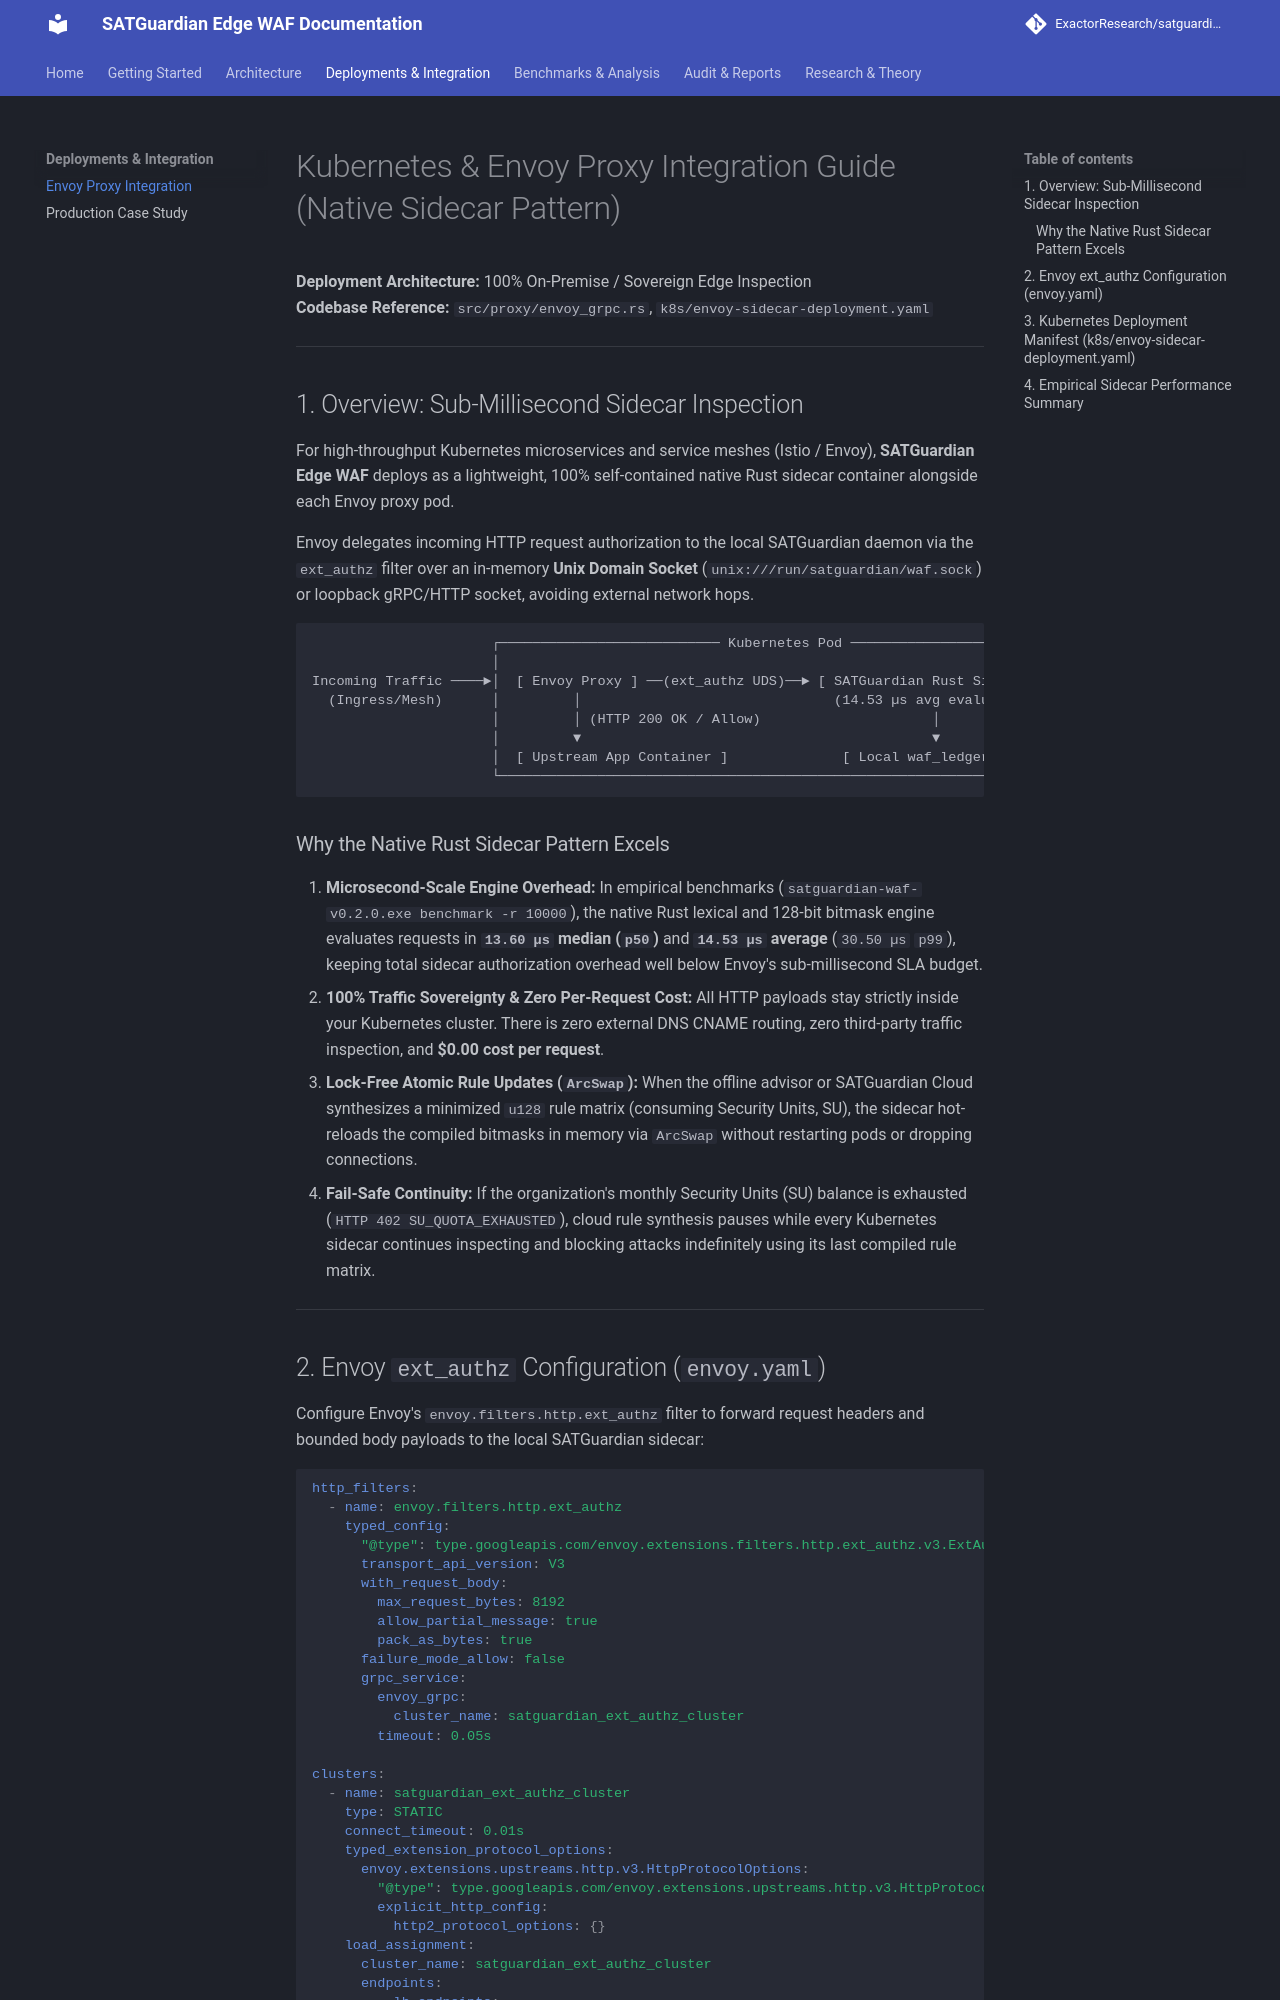

repository: ExactorResearch/exactor-waf-guardian · page: deployments/envoy-integration/index.html · generator: mkdocs

# Kubernetes & Envoy Proxy Integration Guide (Native Sidecar Pattern)

**Deployment Architecture:** 100% On-Premise / Sovereign Edge Inspection  
**Codebase Reference:** `src/proxy/envoy_grpc.rs`, `k8s/envoy-sidecar-deployment.yaml`

---

## 1. Overview: Sub-Millisecond Sidecar Inspection

For high-throughput Kubernetes microservices and service meshes (Istio / Envoy), **SATGuardian Edge WAF** deploys as a lightweight, 100% self-contained native Rust sidecar container alongside each Envoy proxy pod.

 Envoy delegates incoming HTTP request authorization to the local SATGuardian daemon via the `ext_authz` filter over an in-memory **Unix Domain Socket** (`unix:///run/satguardian/waf.sock`) or loopback gRPC/HTTP socket, avoiding external network hops.

```
                      ┌─────────────────────────── Kubernetes Pod ───────────────────────────┐
                      │                                                                      │
Incoming Traffic ────►│  [ Envoy Proxy ] ──(ext_authz UDS)──► [ SATGuardian Rust Sidecar ]   │
  (Ingress/Mesh)      │         │                               (14.53 µs avg evaluation)    │
                      │         │ (HTTP 200 OK / Allow)                     │                │
                      │         ▼                                           ▼                │
                      │  [ Upstream App Container ]              [ Local waf_ledger.db ]     │
                      └──────────────────────────────────────────────────────────────────────┘
```

### Why the Native Rust Sidecar Pattern Excels
1. **Microsecond-Scale Engine Overhead:** In empirical benchmarks (`satguardian-waf-v0.2.0.exe benchmark -r 10000`), the native Rust lexical and 128-bit bitmask engine evaluates requests in **`13.60 µs` median (`p50`)** and **`14.53 µs` average** (`30.50 µs` `p99`), keeping total sidecar authorization overhead well below Envoy's sub-millisecond SLA budget.
2. **100% Traffic Sovereignty & Zero Per-Request Cost:** All HTTP payloads stay strictly inside your Kubernetes cluster. There is zero external DNS CNAME routing, zero third-party traffic inspection, and **$0.00 cost per request**.
3. **Lock-Free Atomic Rule Updates (`ArcSwap`):** When the offline advisor or SATGuardian Cloud synthesizes a minimized `u128` rule matrix (consuming Security Units, SU), the sidecar hot-reloads the compiled bitmasks in memory via `ArcSwap` without restarting pods or dropping connections.
4. **Fail-Safe Continuity:** If the organization's monthly Security Units (SU) balance is exhausted (`HTTP 402 SU_QUOTA_EXHAUSTED`), cloud rule synthesis pauses while every Kubernetes sidecar continues inspecting and blocking attacks indefinitely using its last compiled rule matrix.

---
